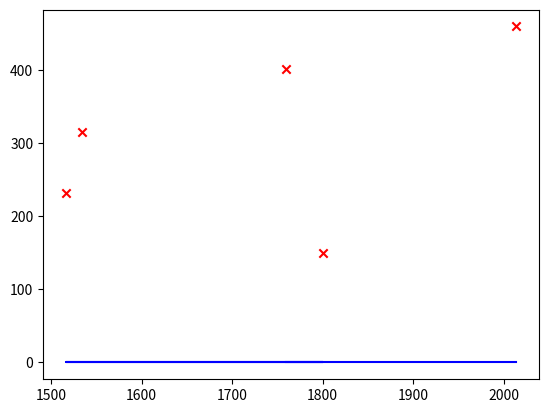

Reproduce this figure in Python.
import numpy as np
import matplotlib.pyplot as plt

def estimar_coeficientes(x, y):
    #parte problematica
    b_1 = 0 #(N*som(xj*yj)-(som(xj))*som(yj))/(N*som(xj²)-som(xj)²)
    b_0 = 0 #(som(yj) - b_1*som(xj))/N
    #---------------------------
 
    return(b_0, b_1)

def plotar_grafico(x,y,b):
    plt.scatter(x, y, color = "r", marker = "x")
 
    y_previsto = b[0] + b[1]*x
 
    plt.plot(x, y_previsto, color = "b")

    plt.show()

def main():
    y = np.array([460,232,315,150,402])
    x = np.array([2014,1516,1534,1800,1760])
    #y = np.round(np.random.normal(5,2,100),2)
    #x = np.arange(0,100,1)
    b = estimar_coeficientes(x, y)

    plotar_grafico(x,y,b)

if __name__ == "__main__":
    main()